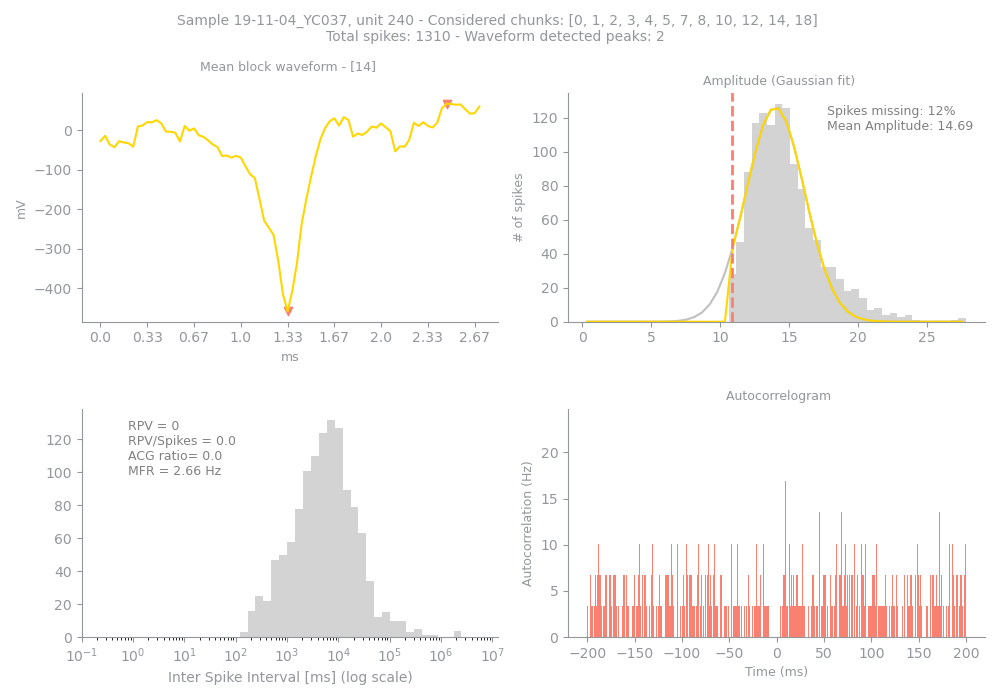

The data file committed next to this chart (first rows):
Sample, Unit, PeakChUnit, SpikesUnit, GoodChunks, GoodChunksList, WvfChunks, WvfChunksList, SpikesBlock, PercMissingSpikesBlock, MFRBlockHz, MeanAmpBlock, RPVBlock, FpBlockFancy, FpBlockSimple, ACGViolationRatio, WvfPeaksBlock, PeaksBlock_x, PeaksBlock_y, BigPkNegBlock
19-11-04_YC037, 240, 152, 1310, 12, [0, 1, 2, 3, 4, 5, 7, 8, 10, 12, 14, 18], 1, [14], 1222, 12, 2.66, 14.69, 0, 0, 0.0, 0.0, 2, [40, 74], [-458.33588, 67.32941], 1
